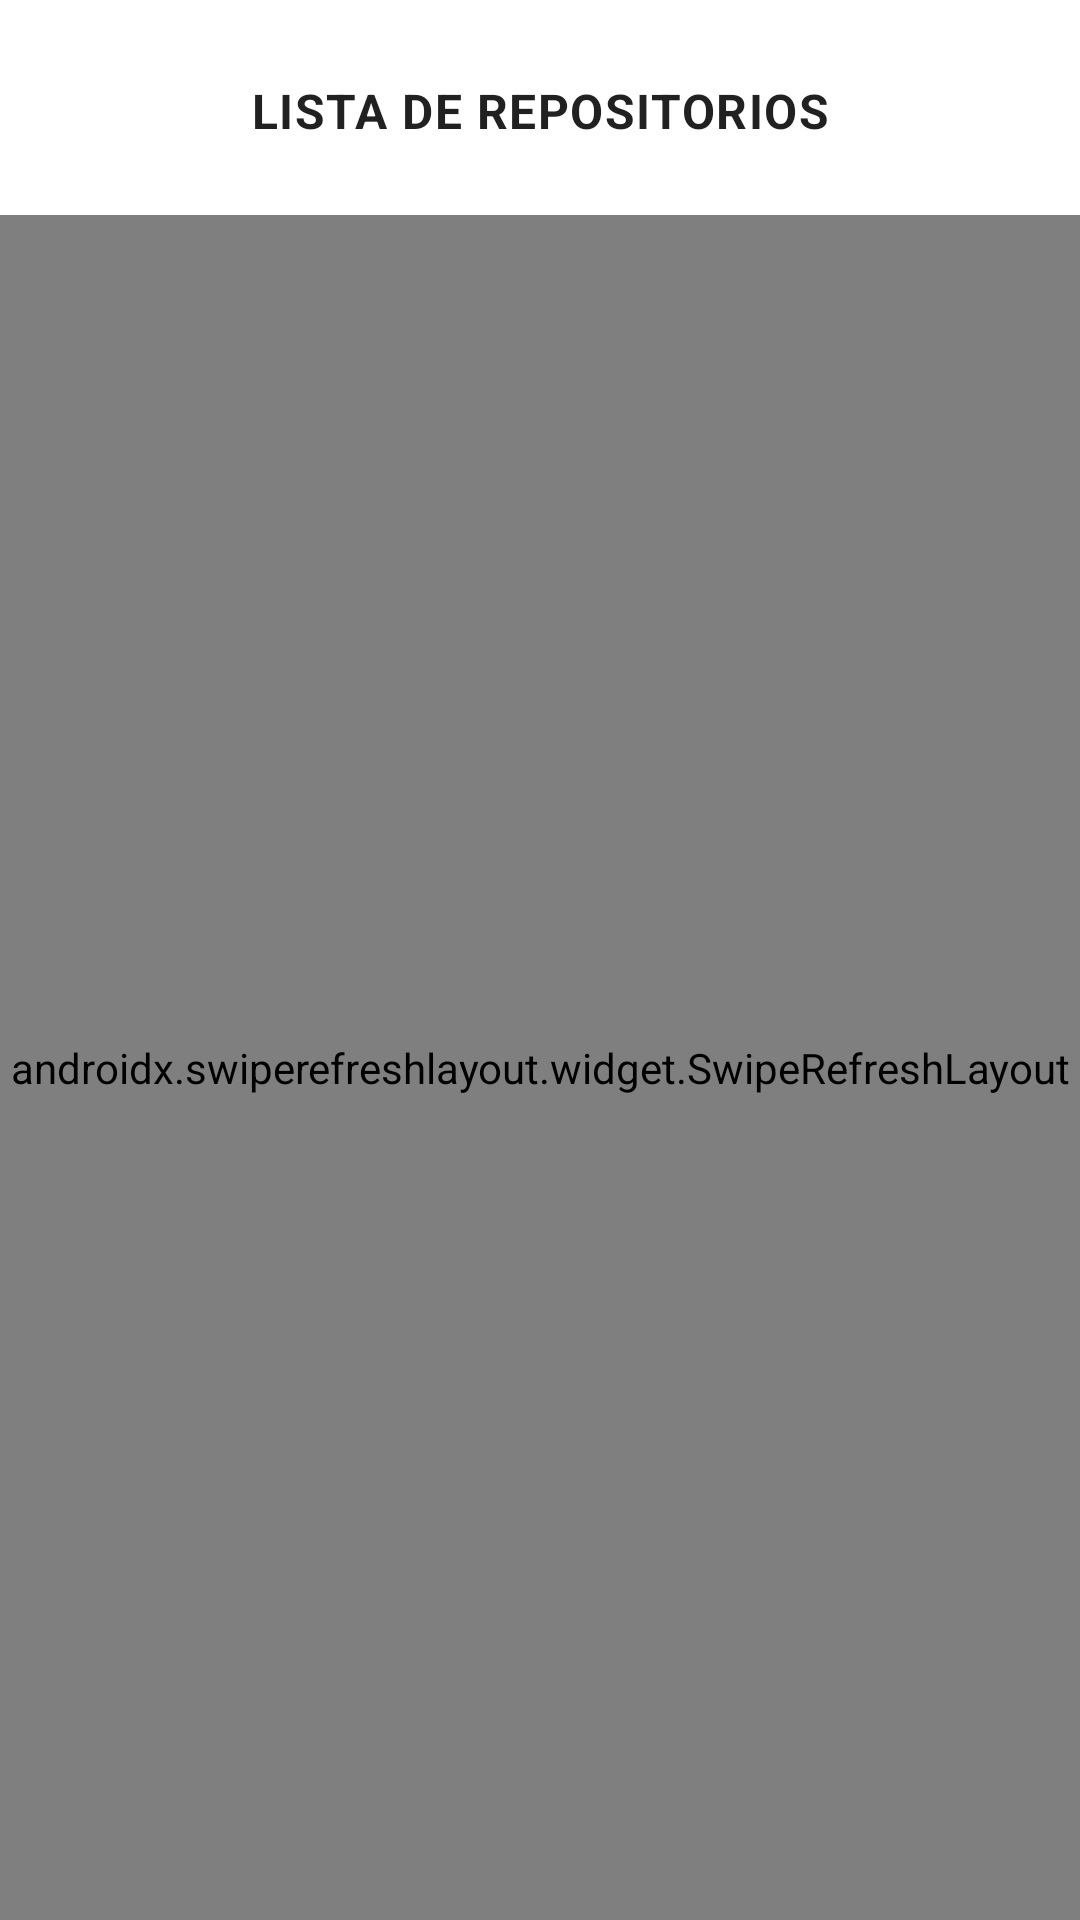

Produce the Android XML layout that renders to this screen, including the resource entries it uses.
<!-- AndroidManifest.xml: application theme Theme.Cadastrodeusuario -->
<!-- res/layout/fragment_list_repository.xml -->
<?xml version="1.0" encoding="utf-8"?>
<androidx.constraintlayout.widget.ConstraintLayout  xmlns:android="http://schemas.android.com/apk/res/android"
    xmlns:tools="http://schemas.android.com/tools"
    xmlns:app="http://schemas.android.com/apk/res-auto"
    android:layout_width="match_parent"
    android:layout_height="match_parent">

    <ImageView
        android:id="@+id/icon_back"
        android:layout_width="24dp"
        android:layout_height="24dp"
        android:layout_margin="@dimen/spacing_24"
        app:layout_constraintStart_toStartOf="parent"
        app:layout_constraintTop_toTopOf="parent"
        android:src="@drawable/icon_back" />

    <TextView
        android:id="@+id/text_title"
        android:layout_width="wrap_content"
        style="@style/TextAppearance.Material3.BodyLarge"
        android:textStyle="bold"
        android:layout_height="wrap_content"
        android:text="@string/list_repository_title"
        android:textAllCaps="true"
        android:gravity="center"
        android:layout_margin="@dimen/spacing_26"
        app:layout_constraintEnd_toEndOf="parent"
        app:layout_constraintStart_toStartOf="parent"
        app:layout_constraintTop_toTopOf="parent" />

    <ImageView
        android:id="@+id/icon_close"
        android:layout_width="24dp"
        android:layout_height="24dp"
        android:layout_margin="@dimen/spacing_26"
        android:src="@drawable/icon_close"
        app:layout_constraintEnd_toEndOf="parent"
        app:layout_constraintTop_toTopOf="parent" />

    <androidx.swiperefreshlayout.widget.SwipeRefreshLayout
        android:id="@+id/repos_refresh_layout"
        android:layout_width="0dp"
        android:layout_height="0dp"
        android:scrollbars="vertical"
        android:layout_marginTop="@dimen/spacing_24"
        app:layout_constraintBottom_toBottomOf="parent"
        app:layout_constraintEnd_toEndOf="parent"
        app:layout_constraintStart_toStartOf="parent"
        app:layout_constraintTop_toBottomOf="@id/text_title">

        <androidx.recyclerview.widget.RecyclerView
            android:id="@+id/recyclerView"
            android:layout_width="match_parent"
            android:layout_height="wrap_content"
            tools:itemCount="4"
            app:layoutManager="androidx.recyclerview.widget.LinearLayoutManager"
            tools:listitem="@layout/item_repository" />

    </androidx.swiperefreshlayout.widget.SwipeRefreshLayout>

</androidx.constraintlayout.widget.ConstraintLayout>
<!-- res/layout/item_repository.xml (included above) -->
<?xml version="1.0" encoding="utf-8"?>
<androidx.constraintlayout.widget.ConstraintLayout xmlns:android="http://schemas.android.com/apk/res/android"
    xmlns:app="http://schemas.android.com/apk/res-auto"
    xmlns:tools="http://schemas.android.com/tools"
    android:layout_width="match_parent"
    android:layout_height="wrap_content"
    android:padding="8dp">

    <com.google.android.material.imageview.ShapeableImageView
        android:id="@+id/avatar"
        android:layout_width="100dp"
        android:layout_height="100dp"
        android:layout_marginStart="@dimen/spacing_24"
        android:layout_marginTop="@dimen/spacing_4"
        android:adjustViewBounds="true"
        app:layout_constraintStart_toStartOf="parent"
        app:layout_constraintTop_toTopOf="parent"
        android:src="@mipmap/ic_launcher"
        app:shapeAppearanceOverlay="@style/RoundCorner" />

    <TextView
        android:id="@+id/text_repository_name"
        android:layout_width="0dp"
        android:layout_height="wrap_content"
        android:layout_marginStart="@dimen/spacing_16"
        android:layout_marginEnd="@dimen/spacing_24"
        android:textSize="16sp"
        android:textStyle="bold"
        app:layout_constraintEnd_toEndOf="parent"
        app:layout_constraintHorizontal_bias="0.0"
        app:layout_constraintStart_toEndOf="@+id/avatar"
        app:layout_constraintTop_toTopOf="@+id/avatar"
        tools:text="@tools:sample/full_names" />

    <TextView
        android:id="@+id/text_description"
        android:layout_width="0dp"
        android:layout_height="0dp"
        android:maxLines="6"
        android:textSize="12sp"
        android:layout_marginVertical="@dimen/spacing_8"
        android:layout_marginStart="@dimen/spacing_16"
        android:layout_marginEnd="@dimen/spacing_24"
        app:layout_constraintBottom_toTopOf="@+id/view"
        app:layout_constraintEnd_toEndOf="parent"
        app:layout_constraintStart_toEndOf="@+id/avatar"
        app:layout_constraintTop_toBottomOf="@+id/text_repository_name"
        tools:text="@string/item_repository_description" />

    <ImageView
        android:id="@+id/icon_star"
        android:layout_width="18dp"
        android:layout_height="16dp"
        android:layout_marginStart="@dimen/spacing_24"
        android:layout_marginTop="@dimen/spacing_8"
        android:src="@drawable/icon_star"
        app:layout_constraintStart_toStartOf="parent"
        app:layout_constraintTop_toBottomOf="@+id/avatar" />

    <TextView
        android:id="@+id/text_star"
        android:layout_width="wrap_content"
        android:layout_height="wrap_content"
        android:textSize="10sp"
        android:layout_marginTop="@dimen/spacing_2"
        android:layout_marginBottom="@dimen/spacing_6"
        app:layout_constraintStart_toEndOf="@+id/icon_star"
        app:layout_constraintTop_toTopOf="@+id/icon_star"
        tools:text="@tools:sample/us_zipcodes"/>

    <ImageView
        android:id="@+id/icon_fork"
        android:layout_width="18dp"
        android:layout_height="14dp"
        android:layout_marginStart="@dimen/spacing_8"
        android:src="@drawable/icon_fork"
        android:layout_marginBottom="@dimen/spacing_4"
        app:layout_constraintTop_toTopOf="@+id/text_fork"
        app:layout_constraintStart_toEndOf="@+id/text_star" />

    <TextView
        android:id="@+id/text_fork"
        android:layout_width="wrap_content"
        android:layout_height="wrap_content"
        android:textSize="10sp"
        android:layout_marginTop="@dimen/spacing_10"
        app:layout_constraintStart_toEndOf="@+id/icon_fork"
        app:layout_constraintTop_toBottomOf="@+id/avatar"
        tools:text="@tools:sample/us_zipcodes"/>

    <View
        android:id="@+id/view"
        android:layout_width="match_parent"
        android:layout_height="1dp"
        android:layout_marginHorizontal="@dimen/spacing_24"
        android:layout_marginTop="@dimen/spacing_14"
        android:background="@color/linear"
        app:layout_constraintStart_toStartOf="parent"
        app:layout_constraintTop_toBottomOf="@+id/icon_star" />

</androidx.constraintlayout.widget.ConstraintLayout>
<!-- resources referenced by this layout -->
<resources>
  <color name="linear">#E9E9E9</color>
  <dimen name="spacing_10">10dp</dimen>
  <dimen name="spacing_14">14dp</dimen>
  <dimen name="spacing_16">16dp</dimen>
  <dimen name="spacing_2">2dp</dimen>
  <dimen name="spacing_24">24dp</dimen>
  <dimen name="spacing_26">26dp</dimen>
  <dimen name="spacing_4">4dp</dimen>
  <dimen name="spacing_6">6dp</dimen>
  <dimen name="spacing_8">8dp</dimen>
  <!-- drawable icon_fork (drawable) -->
  <vector android:height="24dp" android:tint="#8A8A8A"
      android:viewportHeight="24" android:viewportWidth="24"
      android:width="24dp" xmlns:android="http://schemas.android.com/apk/res/android">
      <path android:fillColor="@android:color/white" android:pathData="M15,7v4h1v2h-3V5h2l-3,-4 -3,4h2v8H8v-2.07c0.7,-0.37 1.2,-1.08 1.2,-1.93 0,-1.21 -0.99,-2.2 -2.2,-2.2 -1.21,0 -2.2,0.99 -2.2,2.2 0,0.85 0.5,1.56 1.2,1.93V13c0,1.11 0.89,2 2,2h3v3.05c-0.71,0.37 -1.2,1.1 -1.2,1.95 0,1.22 0.99,2.2 2.2,2.2 1.21,0 2.2,-0.98 2.2,-2.2 0,-0.85 -0.49,-1.58 -1.2,-1.95V15h3c1.11,0 2,-0.89 2,-2v-2h1V7h-4z"/>
  </vector>
  <string name="item_repository_description">Lorem ipsum dolor sit amet, consectetur adipiscing elit. Sed molestie, urna varius rhoncus auctor, lectus justo vehicula leo, ut dictum sem nisi ac leo. Quisque neque diam, volutpat non urna non, commodo varius mi. Nunc dictum maximus turpis, ut sagittis velit.</string>
  <string name="list_repository_title">lista de repositorios</string>
  <style name="RoundCorner" parent="">
          <item name="cornerFamily">rounded</item>
          <item name="cornerSize">12dp</item>
          <item name="color">@color/white</item>
      </style>
  <style name="Theme.Cadastrodeusuario" parent="Theme.MaterialComponents.DayNight.NoActionBar">
          
          <item name="colorPrimary">@color/purple_500</item>
          <item name="colorPrimaryVariant">@color/purple_700</item>
          <item name="colorOnPrimary">@color/white</item>
          
          <item name="colorSecondary">@color/teal_200</item>
          <item name="colorSecondaryVariant">@color/teal_700</item>
          <item name="colorOnSecondary">@color/black</item>
          
          <item name="android:statusBarColor" tools:targetApi="l">@color/black</item>
          
      </style>
  <color name="white">#FFFFFFFF</color>
  <color name="purple_500">#FF6200EE</color>
  <color name="purple_700">#FF3700B3</color>
  <color name="teal_200">#FF03DAC5</color>
  <color name="teal_700">#FF018786</color>
  <color name="black">#FF000000</color>
</resources>
